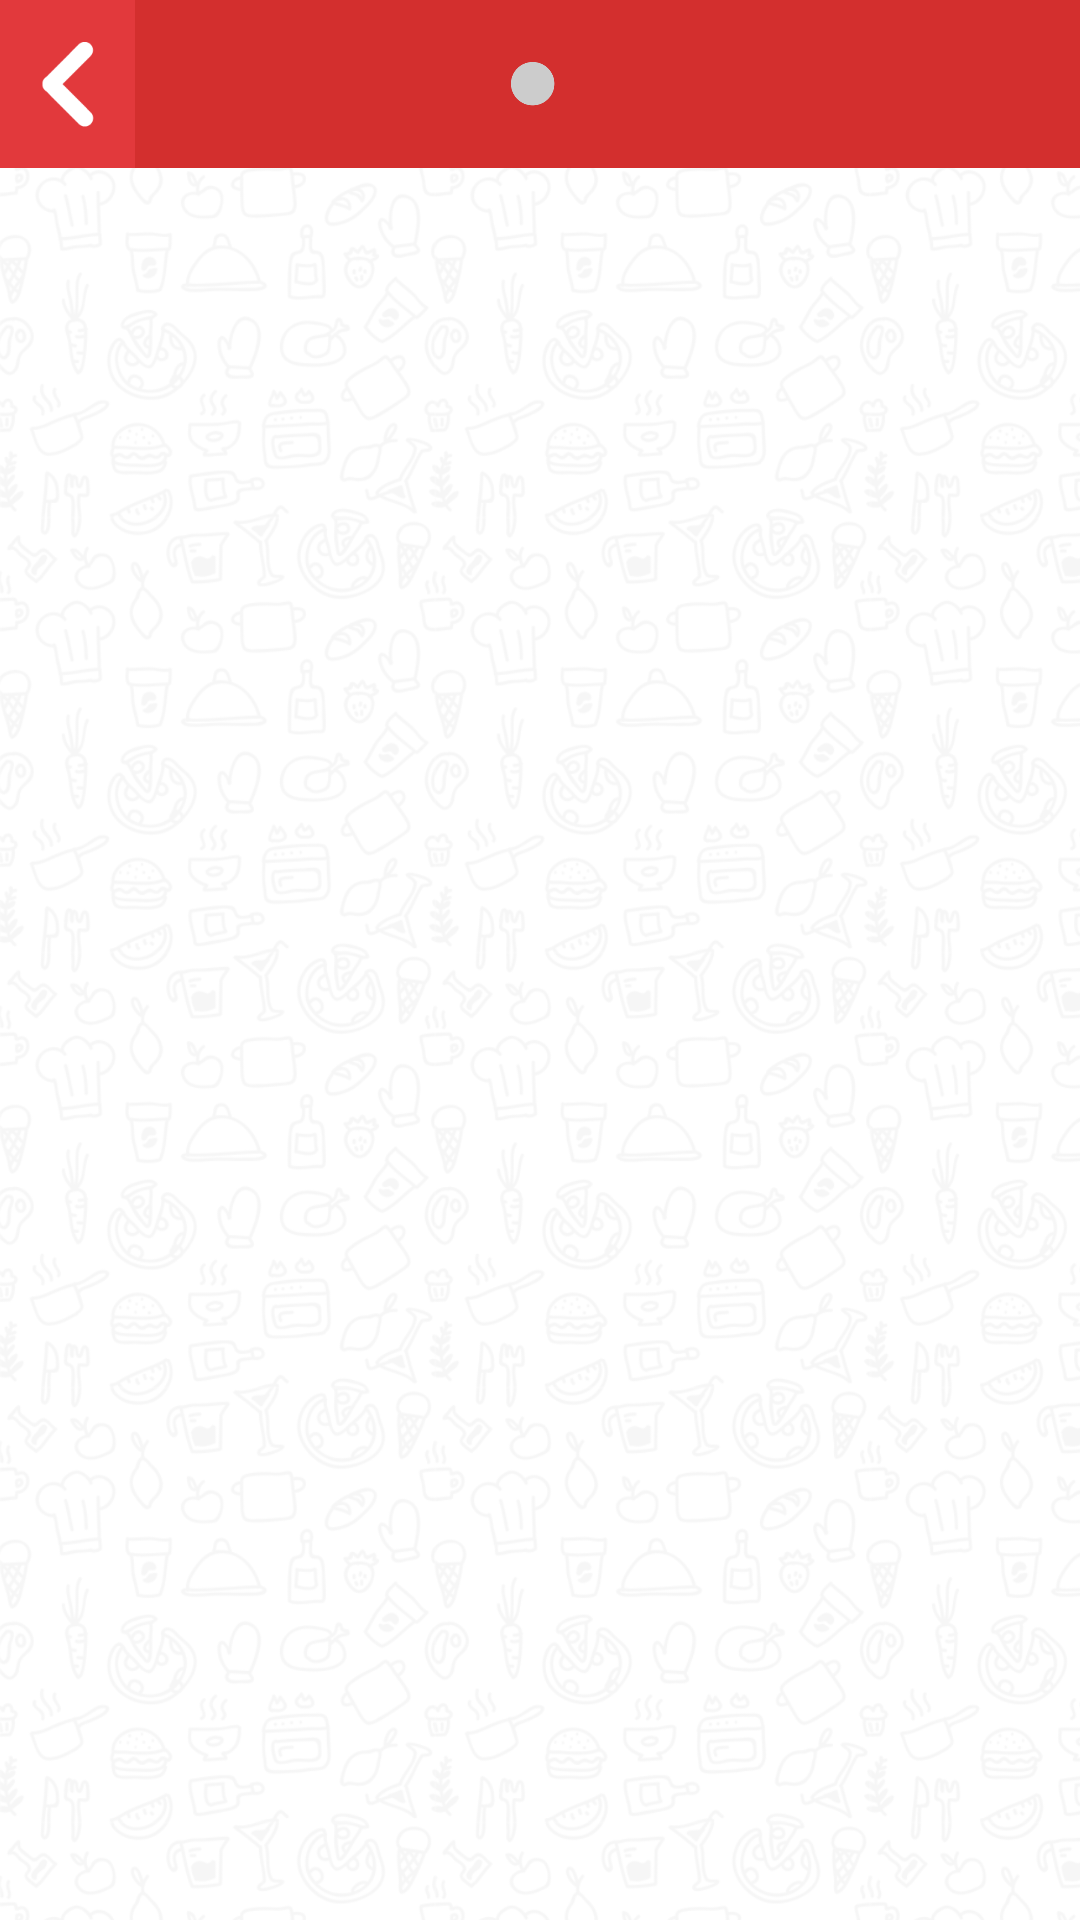

Reconstruct the res/layout file that produces this screen, plus the resources it refers to.
<!-- AndroidManifest.xml: application theme AppTheme -->
<!-- res/layout/custom_actionbar.xml -->
<?xml version="1.0" encoding="utf-8"?>
<LinearLayout xmlns:android="http://schemas.android.com/apk/res/android"
    xmlns:app="http://schemas.android.com/apk/res-auto"
    android:layout_width="match_parent"
    android:layout_height="match_parent">

    <LinearLayout
        android:layout_width="match_parent"
        android:layout_height="match_parent"
        android:orientation="vertical">

        <android.support.v7.widget.Toolbar
            android:id="@+id/actionBarViewToolBar"
            android:layout_width="match_parent"
            android:layout_height="?android:actionBarSize"
            android:background="@color/colorPrimaryDark"
            android:contentInsetEnd="0dp"
            android:contentInsetLeft="0dp"
            android:contentInsetRight="0dp"
            android:contentInsetStart="0dp"
            app:contentInsetEnd="0dp"
            app:contentInsetStart="0dp">


            <ImageButton
                android:id="@+id/actionBarViewBackImageView"
                android:layout_width="45dp"
                android:layout_height="match_parent"
                android:background="@color/colorPrimary"
                android:drawSelectorOnTop="true"
                android:padding="5dp"
                android:src="@drawable/back" />

            <LinearLayout
                android:layout_width="match_parent"
                android:layout_height="match_parent"
                android:gravity="center"
                android:orientation="horizontal">

                <ImageView
                    android:id="@+id/backActionBarViewStatusImageView"
                    android:layout_width="15dp"
                    android:layout_height="15dp"
                    android:layout_centerInParent="true"
                    android:layout_toLeftOf="@+id/productActionBarViewTitleTextView"
                    android:layout_toStartOf="@+id/productActionBarViewTitleTextView"
                    android:src="@drawable/off" />

                <TextView
                    android:id="@+id/actionBarViewTitleTextView"
                    style="@style/textview.style"
                    android:layout_width="wrap_content"
                    android:layout_height="wrap_content"
                    android:layout_gravity="center"
                    android:layout_marginRight="45dp"
                    android:ellipsize="end"
                    android:maxLines="1"
                    android:paddingLeft="5dp"
                    android:text=""
                    android:textColor="@android:color/white"
                    android:textSize="18sp" />
            </LinearLayout>


            <TextView
                android:id="@+id/actionBarViewSaveTextView"
                android:layout_width="45dp"
                android:layout_height="match_parent"
                android:layout_alignParentEnd="true"
                android:layout_alignParentRight="true"
                android:layout_centerVertical="true"
                android:layout_gravity="end|right"
                android:gravity="center"
                android:paddingEnd="5dp"
                android:paddingRight="5dp"
                android:text="Save"
                android:textColor="@android:color/white"
                android:textSize="16dp"
                android:visibility="gone" />
        </android.support.v7.widget.Toolbar>

        <RelativeLayout
            android:layout_width="match_parent"
            android:layout_height="match_parent"
            android:layout_weight="1">

            <ImageView
                android:layout_width="match_parent"
                android:layout_height="match_parent"
                android:scaleType="centerCrop"
                android:src="@drawable/bg_ground" />

            <FrameLayout
                android:id="@+id/actionBarViewFrameLayout"
                android:layout_width="match_parent"
                android:layout_height="match_parent"
                android:elevation="3dp" />
        </RelativeLayout>
    </LinearLayout>
</LinearLayout>
<!-- resources referenced by this layout -->
<resources>
  <color name="colorPrimary">#E2393C</color>
  <color name="colorPrimaryDark">#D32F2E</color>
  <!-- drawable back: png bitmap (drawable-xxxhdpi, 902 bytes) -->
  <!-- drawable bg_ground: png bitmap (drawable-xxxhdpi, 480737 bytes) -->
  <!-- drawable off: png bitmap (drawable-xxxhdpi, 1750 bytes) -->
  <style name="textview.style" parent="@android:style/TextAppearance">
          <item name="android:layout_height">wrap_content</item>
          <item name="android:layout_width">wrap_content</item>
          <item name="android:textSize">@dimen/text_sixe_normal</item>
          <item name="android:textColorHint">@color/hintColor</item>
          <item name="android:textColor">@color/textcolor</item>
          <item name="fontPath">fonts/gothamroundedbold_21016.ttf</item>
      </style>
  <style name="AppTheme" parent="Theme.AppCompat.Light.DarkActionBar">
          
          <item name="colorPrimary">@color/colorPrimary</item>
          <item name="colorPrimaryDark">@color/colorPrimaryDark</item>
          <item name="colorAccent">@color/colorAccent</item>
          <item name="android:screenOrientation">portrait</item>
          <item name="fontPath">fonts/gothamroundedbold_21016.ttf</item>
      </style>
  <dimen name="text_sixe_normal">14sp</dimen>
  <color name="hintColor">#f9f9f9</color>
  <color name="textcolor">#020102</color>
  <color name="colorAccent">#d02f42</color>
</resources>
